Dataset: testgit (GitHub, vmohana/testgit). Classes: centred, hexagonal, noise, oblique, rectangular, square.

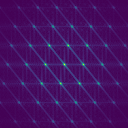
Label: oblique

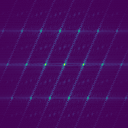
Label: centred

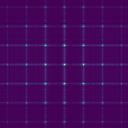
Label: rectangular

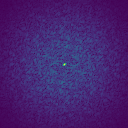
Label: noise

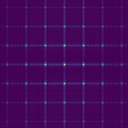
Label: square

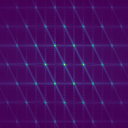
Label: hexagonal
